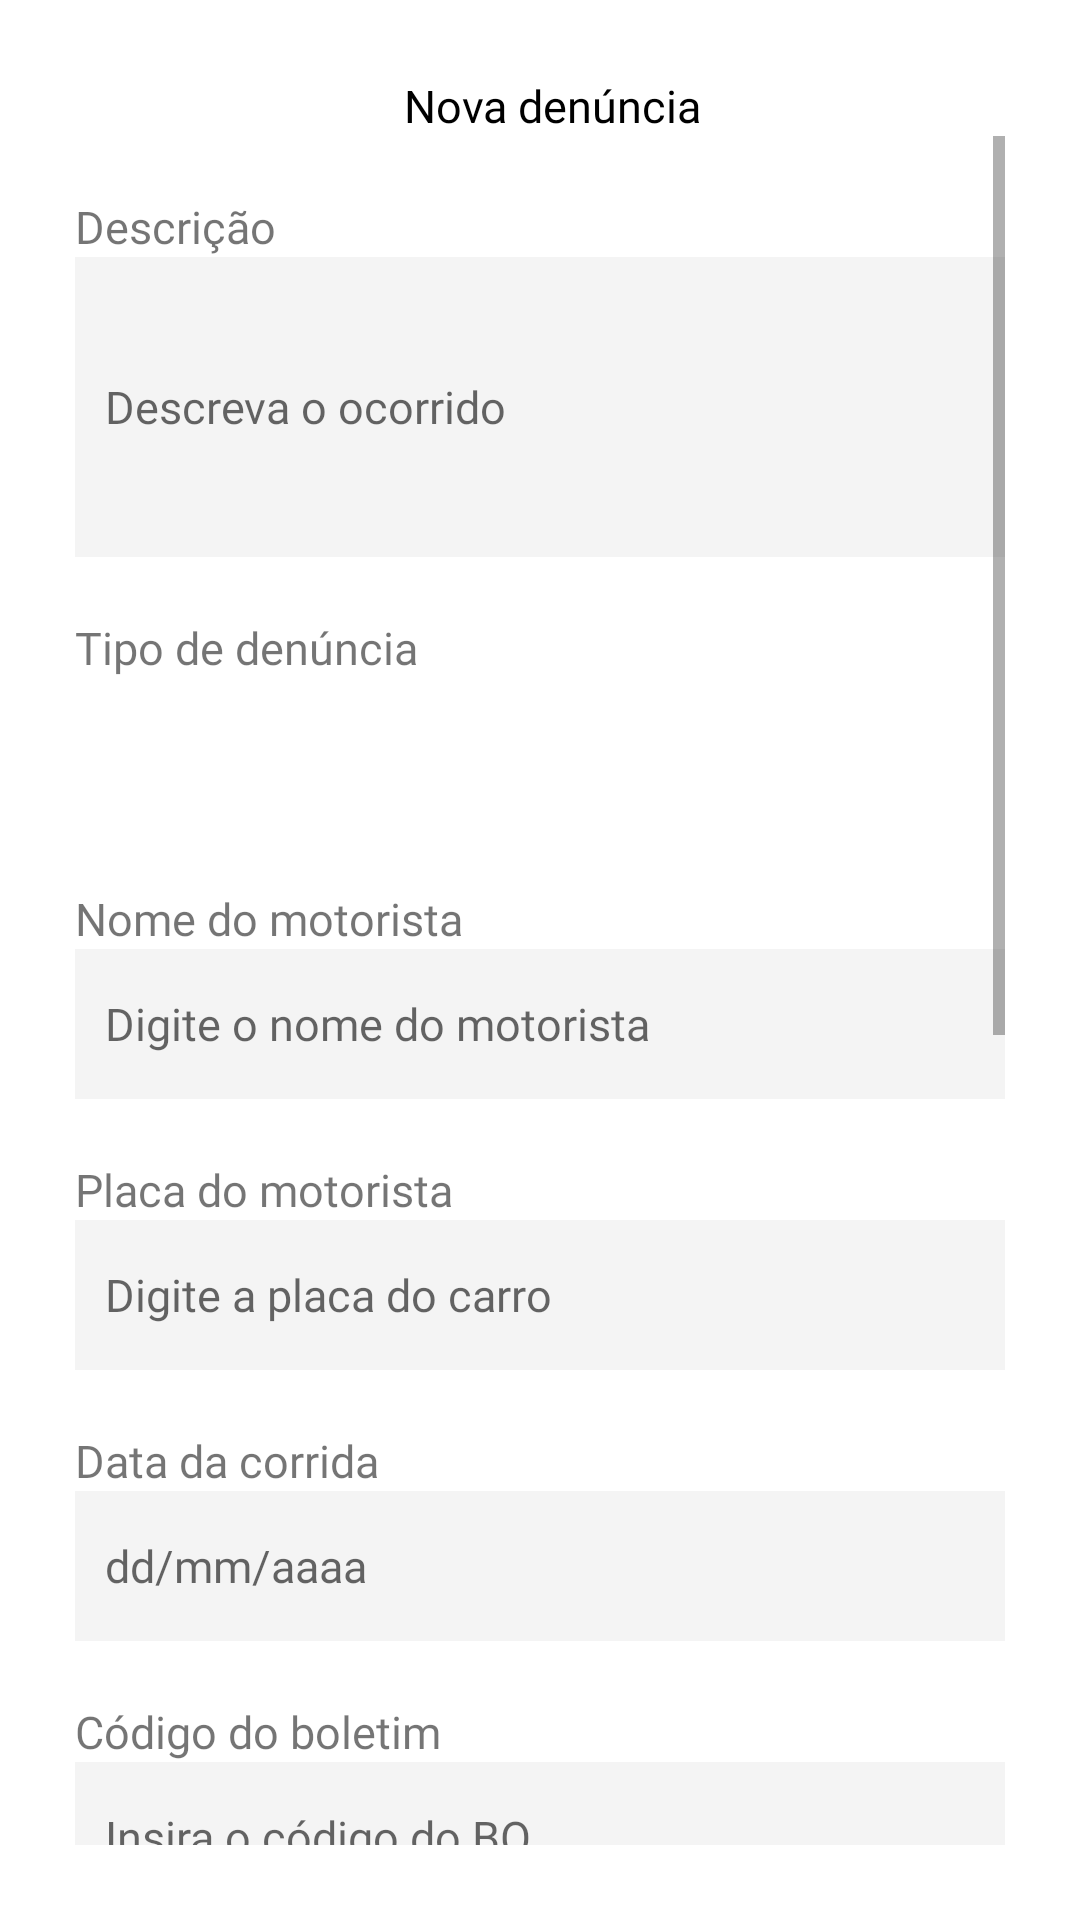

Write the Android layout XML for this screen, with the resource values it uses.
<!-- AndroidManifest.xml: application theme Theme.Goapp -->
<!-- res/layout/activity_nova_denuncia.xml -->
<?xml version="1.0" encoding="utf-8"?>
<LinearLayout xmlns:android="http://schemas.android.com/apk/res/android"
    xmlns:app="http://schemas.android.com/apk/res-auto"
    xmlns:tools="http://schemas.android.com/tools"
    android:layout_width="match_parent"
    android:layout_height="match_parent"
    android:padding="25dp"
    android:orientation="vertical"
    tools:context=".NovaDenuncia">

    <LinearLayout
        android:layout_width="match_parent"
        android:layout_height="wrap_content">

        <ImageView
            android:id="@+id/seta"
            android:layout_width="8dp"
            android:layout_height="match_parent"
            android:src="@drawable/ic_vectorseta" />

        <TextView
            android:layout_width="match_parent"
            android:layout_height="match_parent"
            android:textAlignment="center"
            android:textSize="15dp"
            android:text="Nova denúncia"
            android:fontFamily="@font/mukta_bold"
            android:textColor="@color/black"/>

    </LinearLayout>

    <ScrollView
        android:layout_width="match_parent"
        android:layout_height="match_parent">

        <LinearLayout
            android:layout_width="match_parent"
            android:layout_height="match_parent"
            android:orientation="vertical">

            
            <LinearLayout
                android:layout_width="match_parent"
                android:layout_height="wrap_content"
                android:orientation="vertical">

                <TextView
                    android:layout_width="wrap_content"
                    android:layout_height="wrap_content"
                    android:layout_marginTop="20dp"
                    android:fontFamily="@font/mukta_extrabold"
                    android:text="Descrição"
                    android:textSize="15dp" />


                <EditText
                    android:id="@+id/et_descricao"
                    android:layout_width="match_parent"
                    android:layout_height="100dp"
                    android:background="@color/primary_gray"
                    android:fontFamily="@font/mukta_light"
                    android:hint="Descreva o ocorrido"
                    android:paddingLeft="10dp"
                    android:textColor="@color/black"
                    android:textSize="15dp" />

                <TextView
                    android:layout_width="wrap_content"
                    android:layout_height="wrap_content"
                    android:layout_marginTop="20dp"
                    android:fontFamily="@font/mukta_extrabold"
                    android:text="Tipo de denúncia"
                    android:textSize="15dp" />

                <Spinner
                    android:id="@+id/sn_spinner"
                    android:layout_width="match_parent"
                    android:layout_height="50dp"
                    android:autofillHints="Escolha"
                    android:fontFamily="@font/mukta_extrabold"
                    android:textSize="15dp"
                    android:spinnerMode="dropdown"
                    android:background="@drawable/spinner_bg"/>

                <TextView
                    android:layout_width="wrap_content"
                    android:layout_height="wrap_content"
                    android:layout_marginTop="20dp"
                    android:fontFamily="@font/mukta_extrabold"
                    android:text="Nome do motorista"
                    android:textSize="15dp" />

                <EditText
                    android:id="@+id/et_nomeMotorista"
                    android:layout_width="match_parent"
                    android:layout_height="50dp"
                    android:background="@color/primary_gray"
                    android:fontFamily="@font/mukta_light"
                    android:hint="Digite o nome do motorista"
                    android:paddingLeft="10dp"
                    android:textColor="@color/black"
                    android:textSize="15dp" />

                <TextView
                    android:layout_width="wrap_content"
                    android:layout_height="wrap_content"
                    android:layout_marginTop="20dp"
                    android:fontFamily="@font/mukta_extrabold"
                    android:text="Placa do motorista"
                    android:textSize="15dp" />

                <EditText
                    android:id="@+id/et_placa"
                    android:layout_width="match_parent"
                    android:layout_height="50dp"
                    android:background="@color/primary_gray"
                    android:fontFamily="@font/mukta_light"
                    android:hint="Digite a placa do carro"
                    android:maxLength="10"
                    android:paddingLeft="10dp"
                    android:textColor="@color/black"
                    android:textSize="15dp" />

                <TextView
                    android:layout_width="wrap_content"
                    android:layout_height="wrap_content"
                    android:layout_marginTop="20dp"
                    android:fontFamily="@font/mukta_extrabold"
                    android:text="Data da corrida"
                    android:textSize="15dp" />

                <EditText
                    android:id="@+id/et_data"
                    android:layout_width="match_parent"
                    android:layout_height="50dp"
                    android:background="@color/primary_gray"
                    android:fontFamily="@font/mukta_light"
                    android:hint="dd/mm/aaaa"
                    android:paddingLeft="10dp"
                    android:textColor="@color/black"
                    android:textSize="15dp" />

                <TextView
                    android:layout_width="wrap_content"
                    android:layout_height="wrap_content"
                    android:layout_marginTop="20dp"
                    android:fontFamily="@font/mukta_extrabold"
                    android:text="Código do boletim"
                    android:textSize="15dp" />

                <EditText
                    android:id="@+id/et_codigo_bo"
                    android:layout_width="match_parent"
                    android:layout_height="50dp"
                    android:background="@color/primary_gray"
                    android:fontFamily="@font/mukta_light"
                    android:hint="Insira o código do BO"
                    android:paddingLeft="10dp"
                    android:textColor="@color/black"
                    android:textSize="15dp" />

                <TextView
                    android:layout_width="wrap_content"
                    android:layout_height="wrap_content"
                    android:layout_marginTop="20dp"
                    android:fontFamily="@font/mukta_extrabold"
                    android:text="@string/ca3_cep"
                    android:textSize="15dp" />

                <LinearLayout
                    android:layout_width="match_parent"
                    android:layout_height="match_parent"
                    android:background="@color/primary_gray"
                    android:paddingRight="15dp">

                    <EditText
                        android:id="@+id/et_cep"
                        android:layout_width="wrap_content"
                        android:layout_height="50dp"
                        android:layout_weight="2"
                        android:padding="10dp"
                        android:background="@color/primary_gray"
                        android:fontFamily="@font/mukta_light"
                        android:hint="@string/ca3_cep_hint"
                        android:maxLength="8"
                        android:inputType="text"
                        android:textColor="@color/black"
                        android:textSize="15dp"/>

                    <ImageView
                        android:id="@+id/iv_search"
                        android:layout_width="wrap_content"
                        android:layout_height="match_parent"
                        android:src="@drawable/ic_vectorsearch" />

                </LinearLayout>

            </LinearLayout>

            <TextView
                android:layout_width="wrap_content"
                android:layout_height="wrap_content"
                android:layout_marginTop="20dp"
                android:text="@string/ca3_estado"
                android:fontFamily="@font/mukta_extrabold"
                android:textSize="15dp" />

            <EditText
                android:id="@+id/et_estado"
                android:layout_width="match_parent"
                android:layout_height="50dp"
                android:hint="@string/ca3_estado_hint"
                android:fontFamily="@font/mukta_light"
                android:textSize="15dp"
                android:textColor="@color/black"
                android:paddingLeft="10dp"
                android:background="@color/primary_gray"/>

            <TextView
                android:layout_width="wrap_content"
                android:layout_height="wrap_content"
                android:layout_marginTop="20dp"
                android:text="@string/ca3_cidade"
                android:fontFamily="@font/mukta_extrabold"
                android:textSize="15dp" />

            <EditText
                android:id="@+id/et_cidade"
                android:layout_width="match_parent"
                android:layout_height="50dp"
                android:hint="@string/ca3_cidade_hint"
                android:fontFamily="@font/mukta_light"
                android:textSize="15dp"
                android:textColor="@color/black"
                android:paddingLeft="10dp"
                android:background="@color/primary_gray"/>

            <ImageView
                android:id="@+id/iv_imagem"
                android:paddingVertical="10dp"
                android:layout_width="match_parent"
                android:layout_height="100dp"
                android:layout_marginVertical="20dp"
                android:background="@color/primary_gray"
                android:src="@drawable/select_image_icon"/>

            <LinearLayout
                android:layout_width="match_parent"
                android:layout_height="wrap_content"
                android:orientation="horizontal"
                android:paddingTop="20dp">

                <Button
                    android:id="@+id/btn_denunciar"
                    android:layout_width="0dp"
                    android:layout_height="60dp"
                    android:layout_marginLeft="5dp"
                    android:layout_weight="1"
                    android:backgroundTint="@color/btn_blue"
                    android:fontFamily="@font/mukta_semibold"
                    android:text="Denunciar"
                    android:textAllCaps="false" />

            </LinearLayout>

        </LinearLayout>

    </ScrollView>



</LinearLayout>
<!-- resources referenced by this layout -->
<resources>
  <color name="black">#FF000000</color>
  <color name="btn_blue">#144D6C</color>
  <color name="primary_gray">#F4F4F4</color>
  <!-- drawable ic_vectorsearch (drawable) -->
  <vector xmlns:android="http://schemas.android.com/apk/res/android"
      android:width="16dp"
      android:height="16dp"
      android:viewportWidth="20"
      android:viewportHeight="20">
    <path
        android:pathData="M19.04,18.0442L13.7215,12.7257C14.9996,11.1913 15.6369,9.2233 15.5009,7.231C15.3649,5.2387 14.4661,3.3756 12.9913,2.0292C11.5166,0.6827 9.5796,-0.0434 7.5832,0.002C5.5868,0.0474 3.6847,0.8607 2.2727,2.2727C0.8607,3.6847 0.0474,5.5868 0.002,7.5832C-0.0434,9.5796 0.6827,11.5166 2.0292,12.9913C3.3756,14.4661 5.2387,15.3649 7.231,15.5009C9.2233,15.6369 11.1913,14.9996 12.7257,13.7215L18.0442,19.04L19.04,18.0442ZM1.4337,7.772C1.4337,6.5184 1.8054,5.2929 2.5019,4.2506C3.1983,3.2083 4.1882,2.3959 5.3464,1.9162C6.5046,1.4364 7.779,1.3109 9.0085,1.5555C10.238,1.8 11.3674,2.4037 12.2538,3.2901C13.1402,4.1765 13.7439,5.3059 13.9884,6.5354C14.233,7.7649 14.1075,9.0393 13.6278,10.1975C13.148,11.3557 12.3356,12.3456 11.2933,13.042C10.251,13.7385 9.0255,14.1102 7.772,14.1102C6.0915,14.1084 4.4804,13.44 3.2922,12.2517C2.1039,11.0635 1.4355,9.4524 1.4337,7.772Z"
        android:fillColor="#5A5A5A"/>
  </vector>
  <!-- drawable select_image_icon: png bitmap (drawable, 1354 bytes) -->
  <!-- drawable spinner_bg (drawable) -->
  <?xml version="1.0" encoding="utf-8"?>
  <selector xmlns:android="http://schemas.android.com/apk/res/android">
      <item>
          <layer-list>
              <item>
                  <shape>
                      <solid android:color="@color/primary_gray"/>
                      <corners android:radius="5dp"/>
                      <padding android:left="20dp"/>
                  </shape>
              </item>
  
              <item android:gravity="end|center_vertical" android:drawable="@drawable/ic_dropdown"/>
          </layer-list>
      </item>
  </selector>
  <string name="ca3_cep">CEP</string>
  <string name="ca3_cep_hint">Insira seu CEP</string>
  <string name="ca3_cidade">Cidade</string>
  <string name="ca3_cidade_hint">Insira sua cidade</string>
  <string name="ca3_estado">Estado</string>
  <string name="ca3_estado_hint">Insira seu estado</string>
  <style name="Theme.Goapp" parent="Theme.MaterialComponents.DayNight.NoActionBar">
          
          <item name="colorPrimary">@color/purple_500</item>
          <item name="colorPrimaryVariant">@color/purple_700</item>
          <item name="colorOnPrimary">@color/white</item>
          
          <item name="colorSecondary">@color/teal_200</item>
          <item name="colorSecondaryVariant">@color/teal_700</item>
          <item name="colorOnSecondary">@color/black</item>
          
          <item name="android:statusBarColor" tools:targetApi="l">?attr/colorPrimaryVariant</item>
          
      </style>
  <color name="purple_500">#8E8D8D</color>
  <color name="purple_700">#303030</color>
  <color name="white">#FFFFFFFF</color>
  <color name="teal_200">#FF03DAC5</color>
  <color name="teal_700">#FF018786</color>
</resources>
